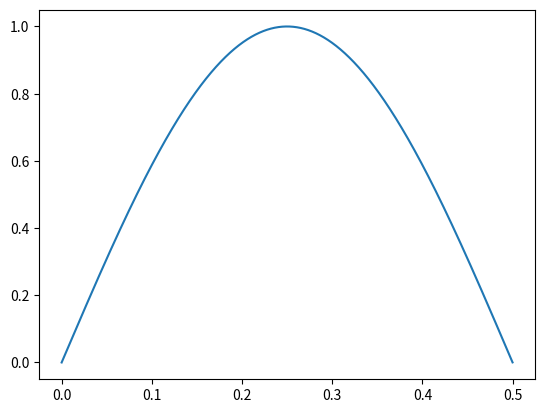

The matplotlib source for this figure:
import numpy as np
import matplotlib.pyplot as plt

def main(): 
	
	fs = 44100  # 標本化周波数 [Hz]
	t = np.arange(fs/2-1)/fs  # 時間インデックス [秒]
	x = np.sin(2*np.pi*t) # 波形（正弦波)
	
	# 波形の描画（確認用）
	plt.figure()
	plt.plot(t, x)
	plt.show()

	S = sum(x)/fs # 区分求積法
	print("S =  {}".format(S))
	
if __name__ == "__main__":
	main()